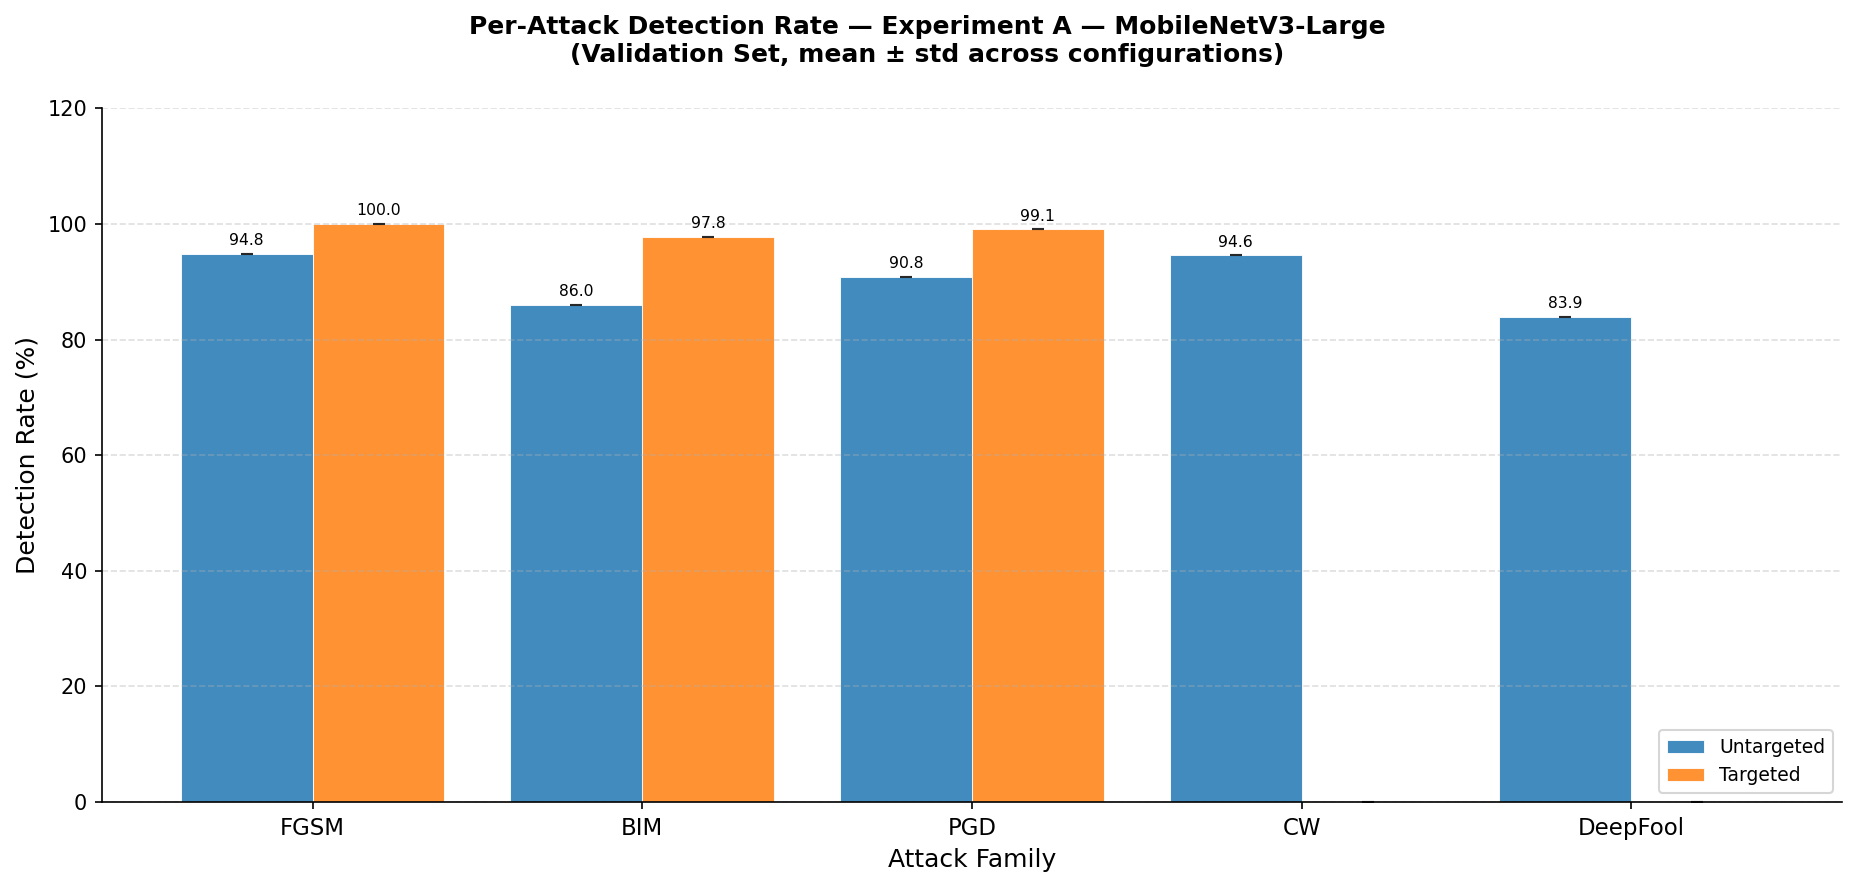

Source data for this figure (header and first rows):
family, variant, n_configs, detection_rate_mean, detection_rate_std
FGSM, untargeted, 1, 94.78, 0.0
FGSM, targeted, 1, 100.0, 0.0
BIM, targeted, 1, 97.76, 0.0
BIM, untargeted, 1, 85.96, 0.0
PGD, targeted, 1, 99.09, 0.0
PGD, untargeted, 1, 90.83, 0.0
CW, untargeted, 1, 94.58, 0.0
DeepFool, untargeted, 1, 83.94, 0.0
